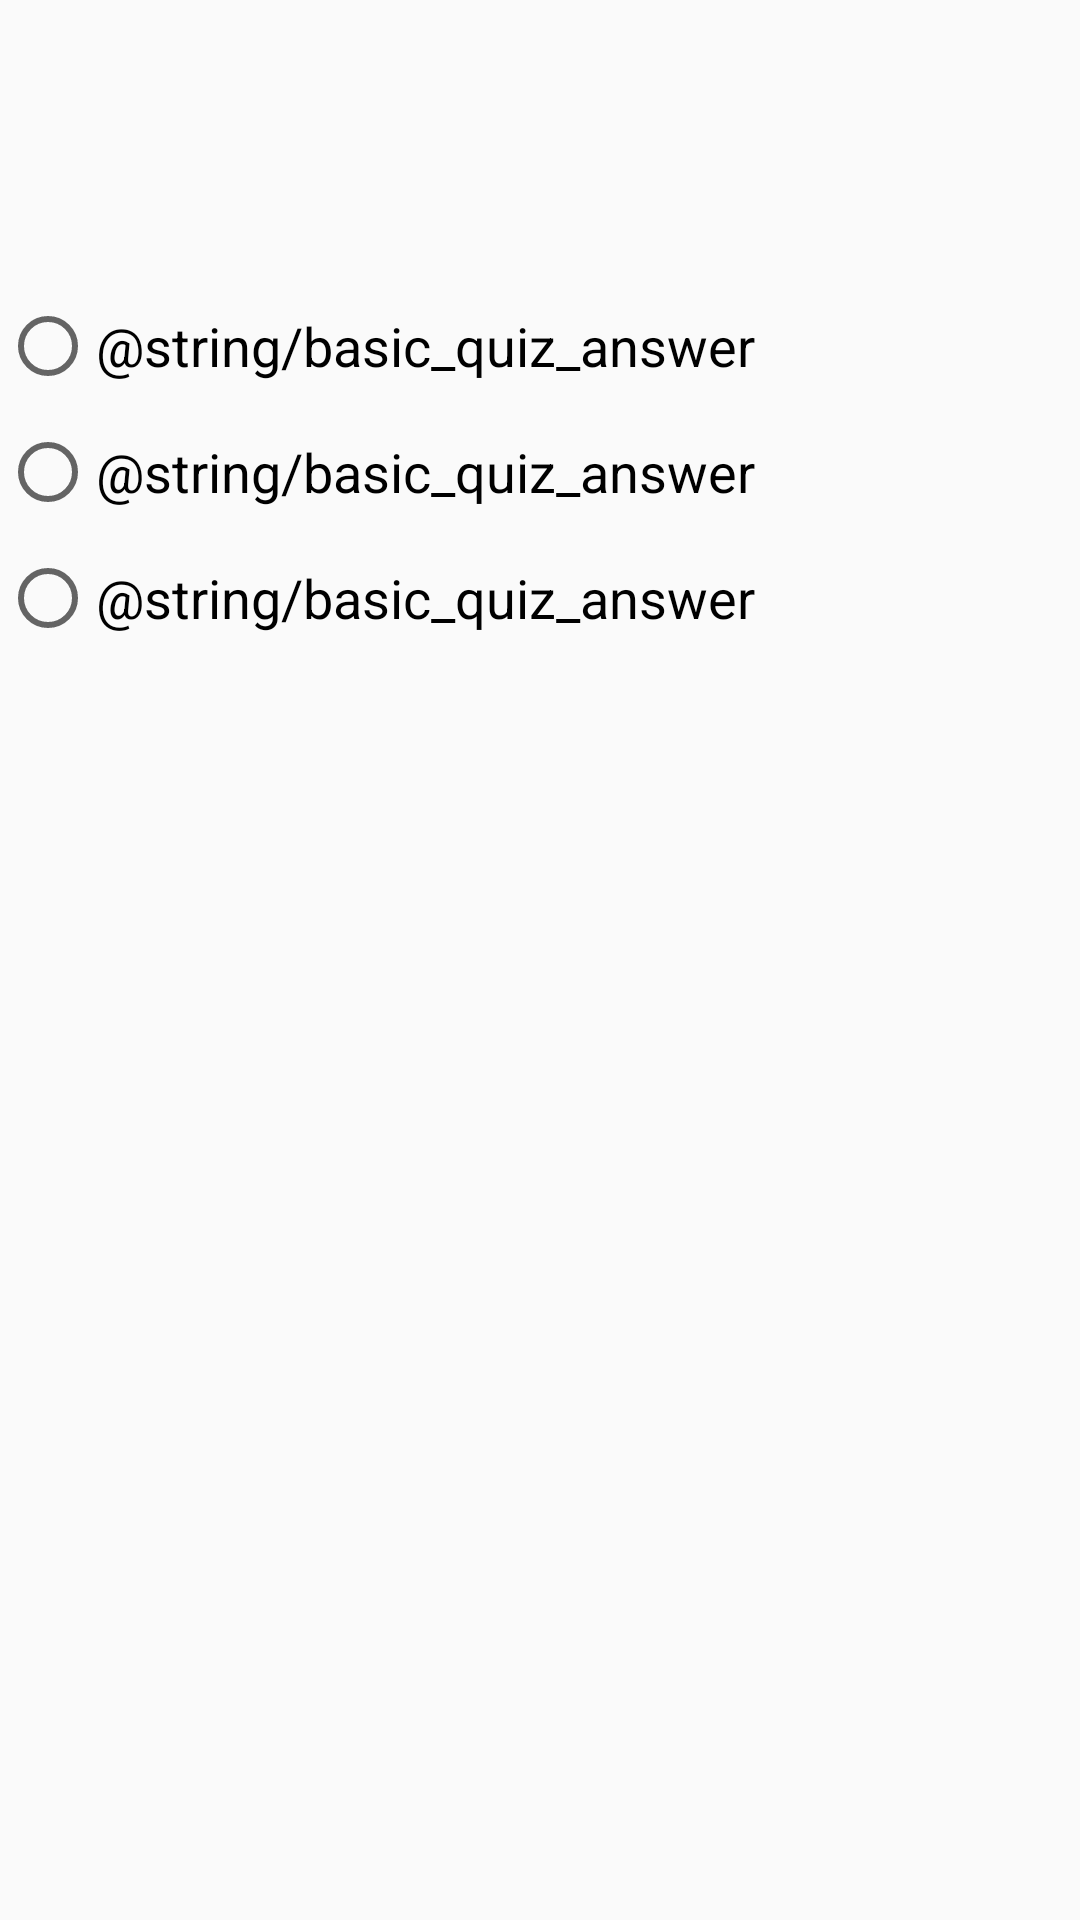

Reconstruct the res/layout file that produces this screen, plus the resources it refers to.
<!-- AndroidManifest.xml: activity theme HiddenTitleTheme -->
<!-- res/layout/fragment_quiz_question.xml -->
<?xml version="1.0" encoding="utf-8"?>
<LinearLayout xmlns:android="http://schemas.android.com/apk/res/android"
    android:layout_width="match_parent"
    android:layout_height="match_parent"
    android:orientation="vertical">

    <TextView
        android:id="@+id/textView3"
        android:layout_width="wrap_content"
        android:layout_height="wrap_content"
        android:layout_marginTop="50sp"
        android:textSize="22sp"
        android:textStyle="bold" />

    <RadioGroup
        android:layout_width="wrap_content"
        android:layout_height="wrap_content"
        android:layout_marginTop="20sp"
        android:orientation="vertical">

        <RadioButton
            android:id="@+id/radioButton1"
            android:layout_width="wrap_content"
            android:layout_height="wrap_content"
            android:layout_weight="1"
            android:text="@string/basic_quiz_answer"
            android:textSize="18sp" />

        <RadioButton
            android:id="@+id/radioButton2"
            android:layout_width="wrap_content"
            android:layout_height="wrap_content"
            android:layout_marginTop="10sp"
            android:layout_weight="1"
            android:text="@string/basic_quiz_answer"
            android:textSize="18sp" />

        <RadioButton
            android:id="@+id/radioButto3"
            android:layout_width="wrap_content"
            android:layout_height="wrap_content"
            android:layout_marginTop="10sp"
            android:layout_weight="1"
            android:text="@string/basic_quiz_answer"
            android:textSize="18sp" />
    </RadioGroup>

</LinearLayout>
<!-- resources referenced by this layout -->
<resources>
  <style name="HiddenTitleTheme" parent="AppTheme">
          <item name="windowNoTitle">true</item>
          <item name="windowActionBar">false</item>
      </style>
  <style name="AppTheme" parent="Theme.AppCompat.Light.DarkActionBar">
          
          <item name="colorPrimary">@color/colorPrimary</item>
          <item name="colorPrimaryDark">@color/colorPrimaryDark</item>
          <item name="colorAccent">@color/colorAccent</item>
      </style>
  <!-- not gathered from this repository: default colours our renderer supplied (Android Studio template values) -->
  <color name="colorPrimary">#FF6200EE</color>
  <color name="colorPrimaryDark">#FF3700B3</color>
  <color name="colorAccent">#FF03DAC5</color>
</resources>
